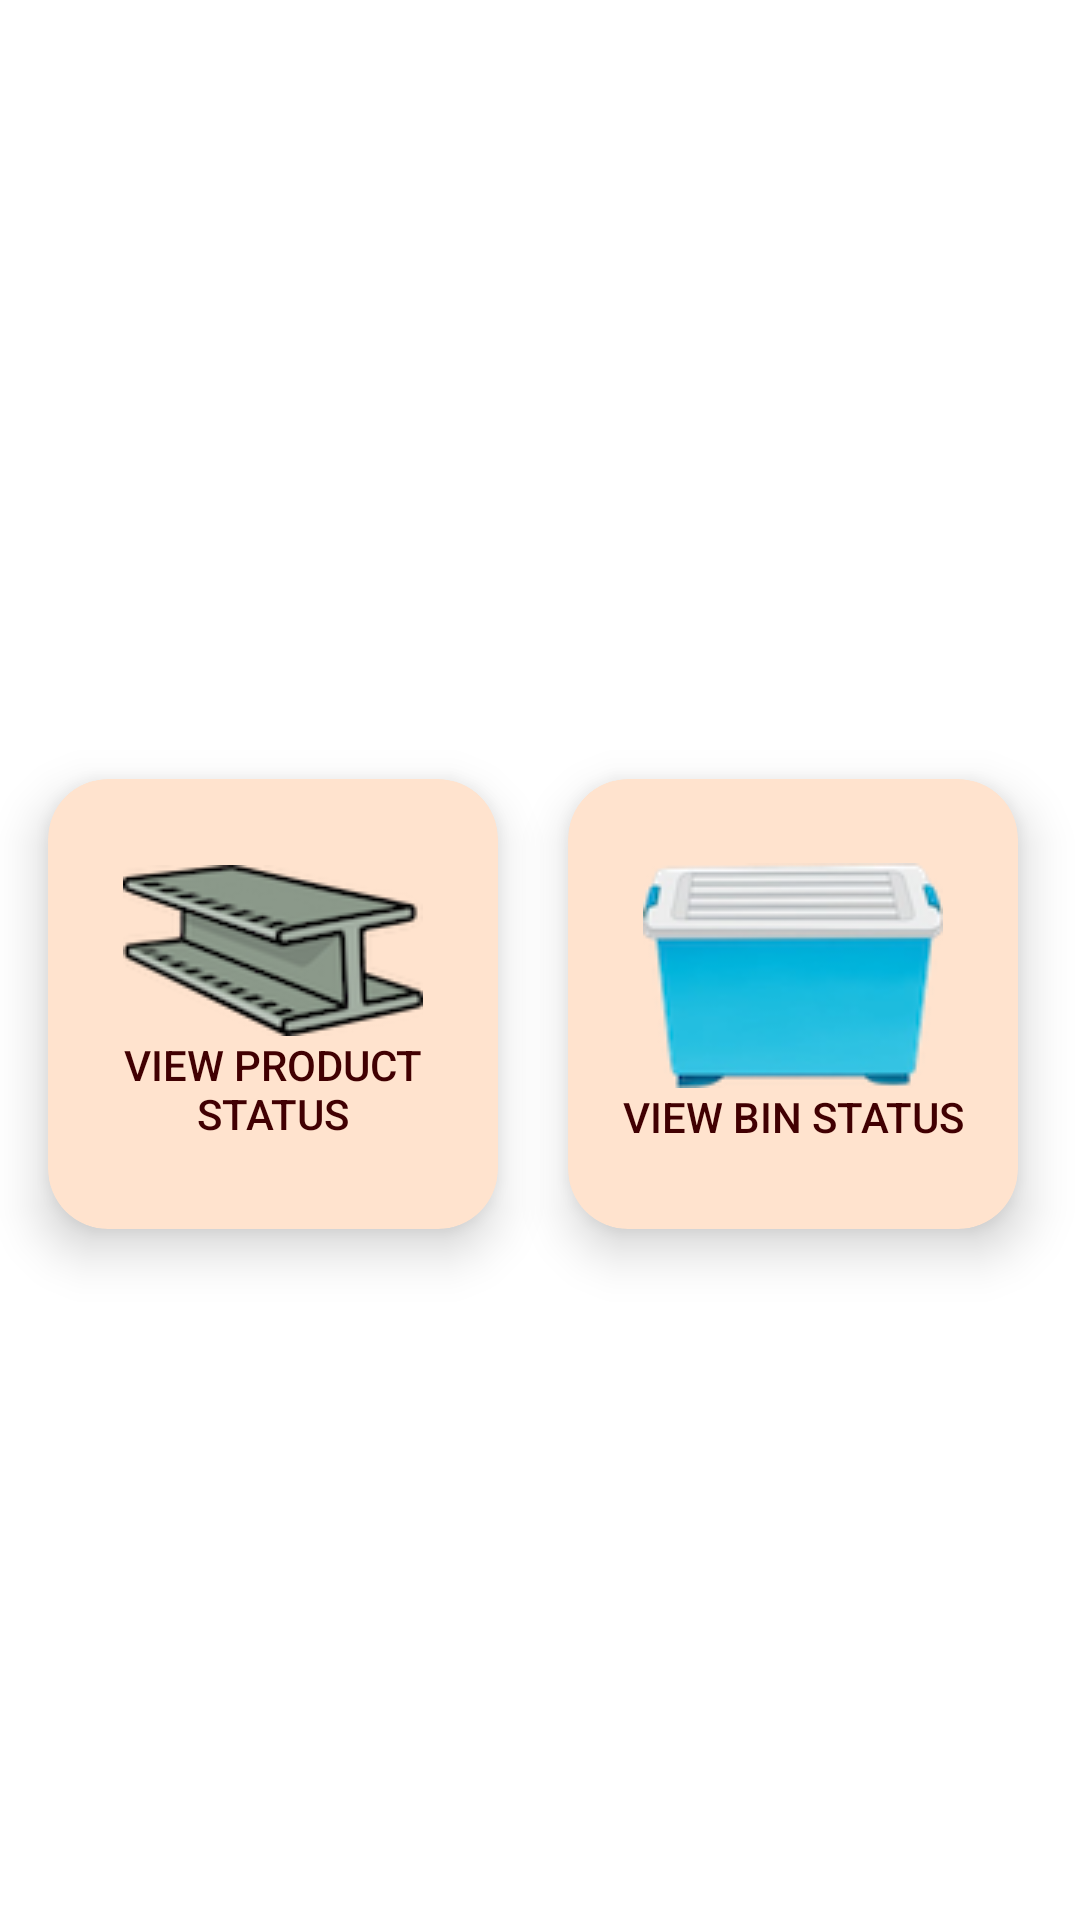

Reconstruct the res/layout file that produces this screen, plus the resources it refers to.
<!-- AndroidManifest.xml: application theme Theme.Yard2 -->
<!-- res/layout/activity_status_page.xml -->
<?xml version="1.0" encoding="utf-8"?>
<androidx.constraintlayout.widget.ConstraintLayout xmlns:android="http://schemas.android.com/apk/res/android"
    xmlns:app="http://schemas.android.com/apk/res-auto"
    xmlns:tools="http://schemas.android.com/tools"
    android:layout_width="match_parent"
    android:layout_height="match_parent"
    tools:context=".StatusPage">

    <androidx.cardview.widget.CardView
        android:id="@+id/cardView3"
        android:layout_width="150dp"
        android:layout_height="150dp"
        android:layout_marginStart="16dp"
        android:backgroundTint="#ffe3ce"
        app:cardCornerRadius="20dp"
        app:cardElevation="10dp"
        app:layout_constraintBottom_toBottomOf="parent"
        app:layout_constraintStart_toStartOf="parent"
        app:layout_constraintTop_toTopOf="parent"
        app:layout_constraintVertical_bias="0.53">

        <Button
            android:id="@+id/productstatus"
            android:layout_width="wrap_content"
            android:layout_height="wrap_content"
            android:layout_gravity="center"
            android:background="@android:color/transparent"
            android:drawableTop="@drawable/justbeam"
            android:text="View Product status"
            android:textColor="#410002"
            app:layout_constraintBottom_toBottomOf="parent"
            app:layout_constraintEnd_toEndOf="parent"
            app:layout_constraintHorizontal_bias="0.562"
            app:layout_constraintStart_toEndOf="@id/cd1"
            app:layout_constraintTop_toTopOf="parent"
            app:layout_constraintVertical_bias="0.201" />
    </androidx.cardview.widget.CardView>

    <androidx.cardview.widget.CardView
        android:layout_width="150dp"
        android:layout_height="150dp"
        android:layout_marginRight="20dp"
        android:backgroundTint="#ffe3ce"
        app:cardCornerRadius="20dp"
        app:cardElevation="10dp"
        app:layout_constraintBottom_toBottomOf="parent"
        app:layout_constraintEnd_toEndOf="parent"
        app:layout_constraintHorizontal_bias="0.978"
        app:layout_constraintStart_toEndOf="@+id/cardView3"
        app:layout_constraintTop_toTopOf="parent"
        app:layout_constraintVertical_bias="0.53">

        <Button
            android:id="@+id/binstatus"
            android:layout_width="wrap_content"
            android:layout_height="wrap_content"
            android:layout_gravity="center"
            android:background="@android:color/transparent"
            android:drawableTop="@drawable/just_bin"
            android:text="View Bin Status"
            android:textColor="#410002"
            app:layout_constraintBottom_toBottomOf="parent"
            app:layout_constraintEnd_toEndOf="parent"
            app:layout_constraintHorizontal_bias="0.837"
            app:layout_constraintStart_toStartOf="parent"
            app:layout_constraintTop_toTopOf="parent"
            app:layout_constraintVertical_bias="0.201" />
    </androidx.cardview.widget.CardView>

</androidx.constraintlayout.widget.ConstraintLayout>
<!-- resources referenced by this layout -->
<resources>
  <!-- drawable just_bin: png bitmap (drawable, 11483 bytes) -->
  <!-- drawable justbeam: png bitmap (drawable, 11781 bytes) -->
  <style name="Theme.Yard2" parent="Theme.MaterialComponents.DayNight.DarkActionBar">
          
          <item name="colorPrimary">#0069ac</item>
          <item name="colorPrimaryVariant">#0069ac</item>
          <item name="colorOnPrimary">@color/white</item>
          
          <item name="colorSecondary">@color/teal_200</item>
          <item name="colorSecondaryVariant">@color/teal_700</item>
          <item name="colorOnSecondary">@color/black</item>
          
          <item name="android:statusBarColor" tools:targetApi="l">?attr/colorPrimaryVariant</item>
          
      </style>
  <!-- not gathered from this repository: default colours our renderer supplied (Android Studio template values) -->
  <color name="teal_200">#FF03DAC5</color>
  <color name="teal_700">#FF018786</color>
  <color name="black">#FF000000</color>
  <color name="white">#FFFFFFFF</color>
</resources>
